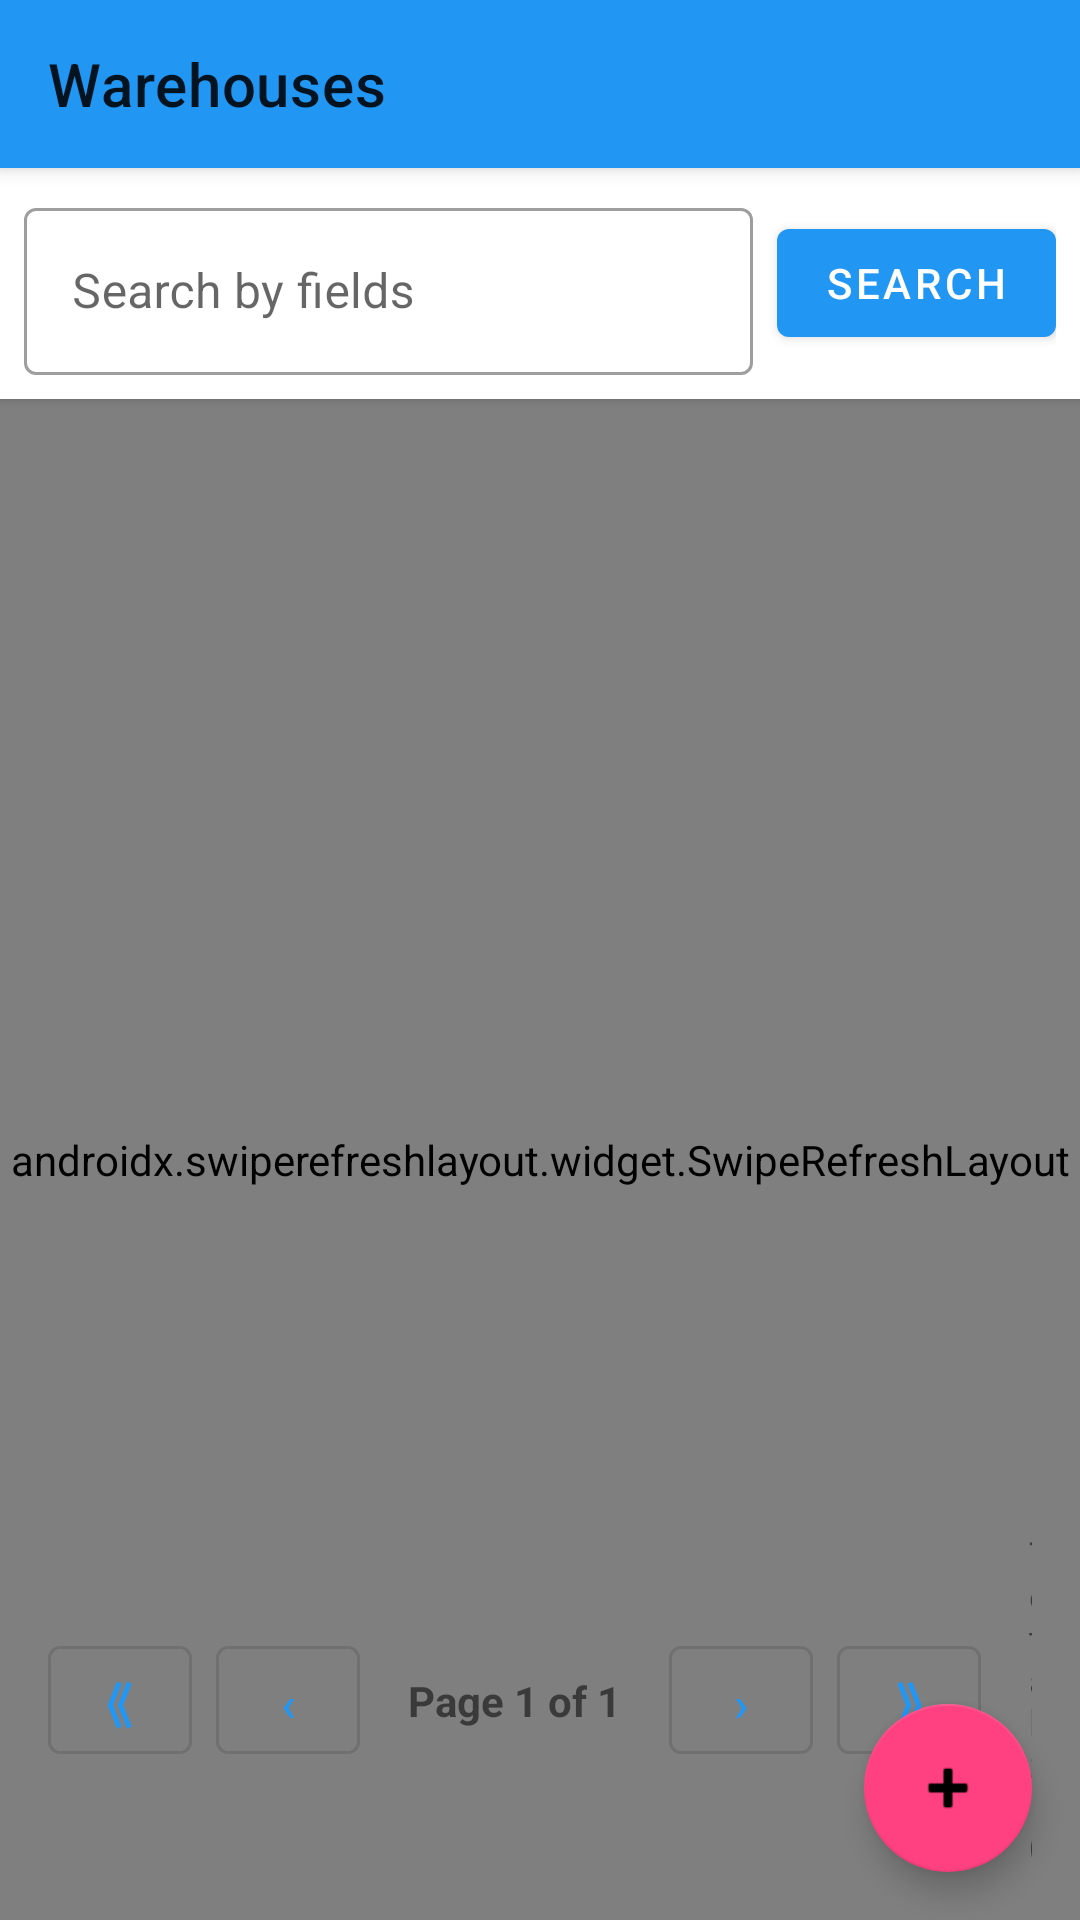

The Android layout XML behind this screen, and the referenced resources:
<!-- AndroidManifest.xml: activity theme Theme.AndroidWebapp.NoActionBar -->
<!-- res/layout/activity_warehouse_list.xml -->
<?xml version="1.0" encoding="utf-8"?>
<androidx.coordinatorlayout.widget.CoordinatorLayout xmlns:android="http://schemas.android.com/apk/res/android"
    xmlns:app="http://schemas.android.com/apk/res-auto"
    android:layout_width="match_parent"
    android:layout_height="match_parent">

    <com.google.android.material.appbar.AppBarLayout
        android:layout_width="match_parent"
        android:layout_height="wrap_content">

        <androidx.appcompat.widget.Toolbar
            android:id="@+id/toolbar"
            android:layout_width="match_parent"
            android:layout_height="?attr/actionBarSize"
            android:background="?attr/colorPrimary"
            app:title="Warehouses" />
    </com.google.android.material.appbar.AppBarLayout>

    <LinearLayout
        android:layout_width="match_parent"
        android:layout_height="match_parent"
        android:orientation="vertical"
        app:layout_behavior="@string/appbar_scrolling_view_behavior">

        <include layout="@layout/search_layout" />

        <androidx.swiperefreshlayout.widget.SwipeRefreshLayout
            android:id="@+id/swipeRefresh"
            android:layout_width="match_parent"
            android:layout_height="0dp"
            android:layout_weight="1">

            <androidx.recyclerview.widget.RecyclerView
                android:id="@+id/recyclerView"
                android:layout_width="match_parent"
                android:layout_height="match_parent"
                android:padding="8dp" />
        </androidx.swiperefreshlayout.widget.SwipeRefreshLayout>
    </LinearLayout>

    <com.google.android.material.floatingactionbutton.FloatingActionButton
        android:id="@+id/fabAdd"
        android:layout_width="wrap_content"
        android:layout_height="wrap_content"
        android:layout_gravity="bottom|end"
        android:layout_margin="16dp"
        app:srcCompat="@android:drawable/ic_input_add" />

    <include
        android:id="@+id/pagination"
        layout="@layout/pagination_layout"
        android:layout_width="match_parent"
        android:layout_height="wrap_content"
        android:layout_gravity="bottom" />

</androidx.coordinatorlayout.widget.CoordinatorLayout>
<!-- res/layout/search_layout.xml (included above) -->
<?xml version="1.0" encoding="utf-8"?>
<LinearLayout xmlns:android="http://schemas.android.com/apk/res/android"
    android:layout_width="match_parent"
    android:layout_height="wrap_content"
    android:orientation="horizontal"
    android:padding="8dp"
    android:background="?attr/colorSurface"
    android:elevation="2dp">

    <com.google.android.material.textfield.TextInputLayout
        android:layout_width="0dp"
        android:layout_height="wrap_content"
        android:layout_weight="1"
        android:layout_marginEnd="8dp"
        style="@style/Widget.MaterialComponents.TextInputLayout.OutlinedBox">

        <com.google.android.material.textfield.TextInputEditText
            android:id="@+id/etSearch"
            android:layout_width="match_parent"
            android:layout_height="wrap_content"
            android:hint="Search by fields"
            android:imeOptions="actionSearch"
            android:inputType="text"
            android:singleLine="true" />
    </com.google.android.material.textfield.TextInputLayout>

    <com.google.android.material.button.MaterialButton
        android:id="@+id/btnSearch"
        android:layout_width="wrap_content"
        android:layout_height="wrap_content"
        android:text="Search"
        android:layout_gravity="center_vertical" />
</LinearLayout>
<!-- res/layout/pagination_layout.xml (included above) -->
<?xml version="1.0" encoding="utf-8"?>
<LinearLayout xmlns:android="http://schemas.android.com/apk/res/android"
    android:layout_width="match_parent"
    android:layout_height="wrap_content"
    android:orientation="horizontal"
    android:padding="16dp"
    android:gravity="center">

    <com.google.android.material.button.MaterialButton
        android:id="@+id/btnFirst"
        style="@style/Widget.MaterialComponents.Button.OutlinedButton"
        android:layout_width="48dp"
        android:layout_height="48dp"
        android:minWidth="0dp"
        android:minHeight="0dp"
        android:padding="8dp"
        android:text="⟪"
        android:textSize="16sp" />

    <com.google.android.material.button.MaterialButton
        android:id="@+id/btnPrevious"
        style="@style/Widget.MaterialComponents.Button.OutlinedButton"
        android:layout_width="48dp"
        android:layout_height="48dp"
        android:layout_marginStart="8dp"
        android:minWidth="0dp"
        android:minHeight="0dp"
        android:padding="8dp"
        android:text="‹"
        android:textSize="16sp" />

    <TextView
        android:id="@+id/tvPageInfo"
        android:layout_width="wrap_content"
        android:layout_height="wrap_content"
        android:layout_marginStart="16dp"
        android:layout_marginEnd="16dp"
        android:text="Page 1 of 1"
        android:textSize="14sp"
        android:textStyle="bold" />

    <com.google.android.material.button.MaterialButton
        android:id="@+id/btnNext"
        style="@style/Widget.MaterialComponents.Button.OutlinedButton"
        android:layout_width="48dp"
        android:layout_height="48dp"
        android:layout_marginEnd="8dp"
        android:minWidth="0dp"
        android:minHeight="0dp"
        android:padding="8dp"
        android:text="›"
        android:textSize="16sp" />

    <com.google.android.material.button.MaterialButton
        android:id="@+id/btnLast"
        style="@style/Widget.MaterialComponents.Button.OutlinedButton"
        android:layout_width="48dp"
        android:layout_height="48dp"
        android:minWidth="0dp"
        android:minHeight="0dp"
        android:padding="8dp"
        android:text="⟫"
        android:textSize="16sp" />

    <TextView
        android:id="@+id/tvTotal"
        android:layout_width="wrap_content"
        android:layout_height="wrap_content"
        android:layout_marginStart="16dp"
        android:text="Total: 0"
        android:textSize="12sp" />

</LinearLayout>
<!-- resources referenced by this layout -->
<resources>
  <style name="Theme.AndroidWebapp.NoActionBar">
          <item name="windowActionBar">false</item>
          <item name="windowNoTitle">true</item>
      </style>
</resources>
